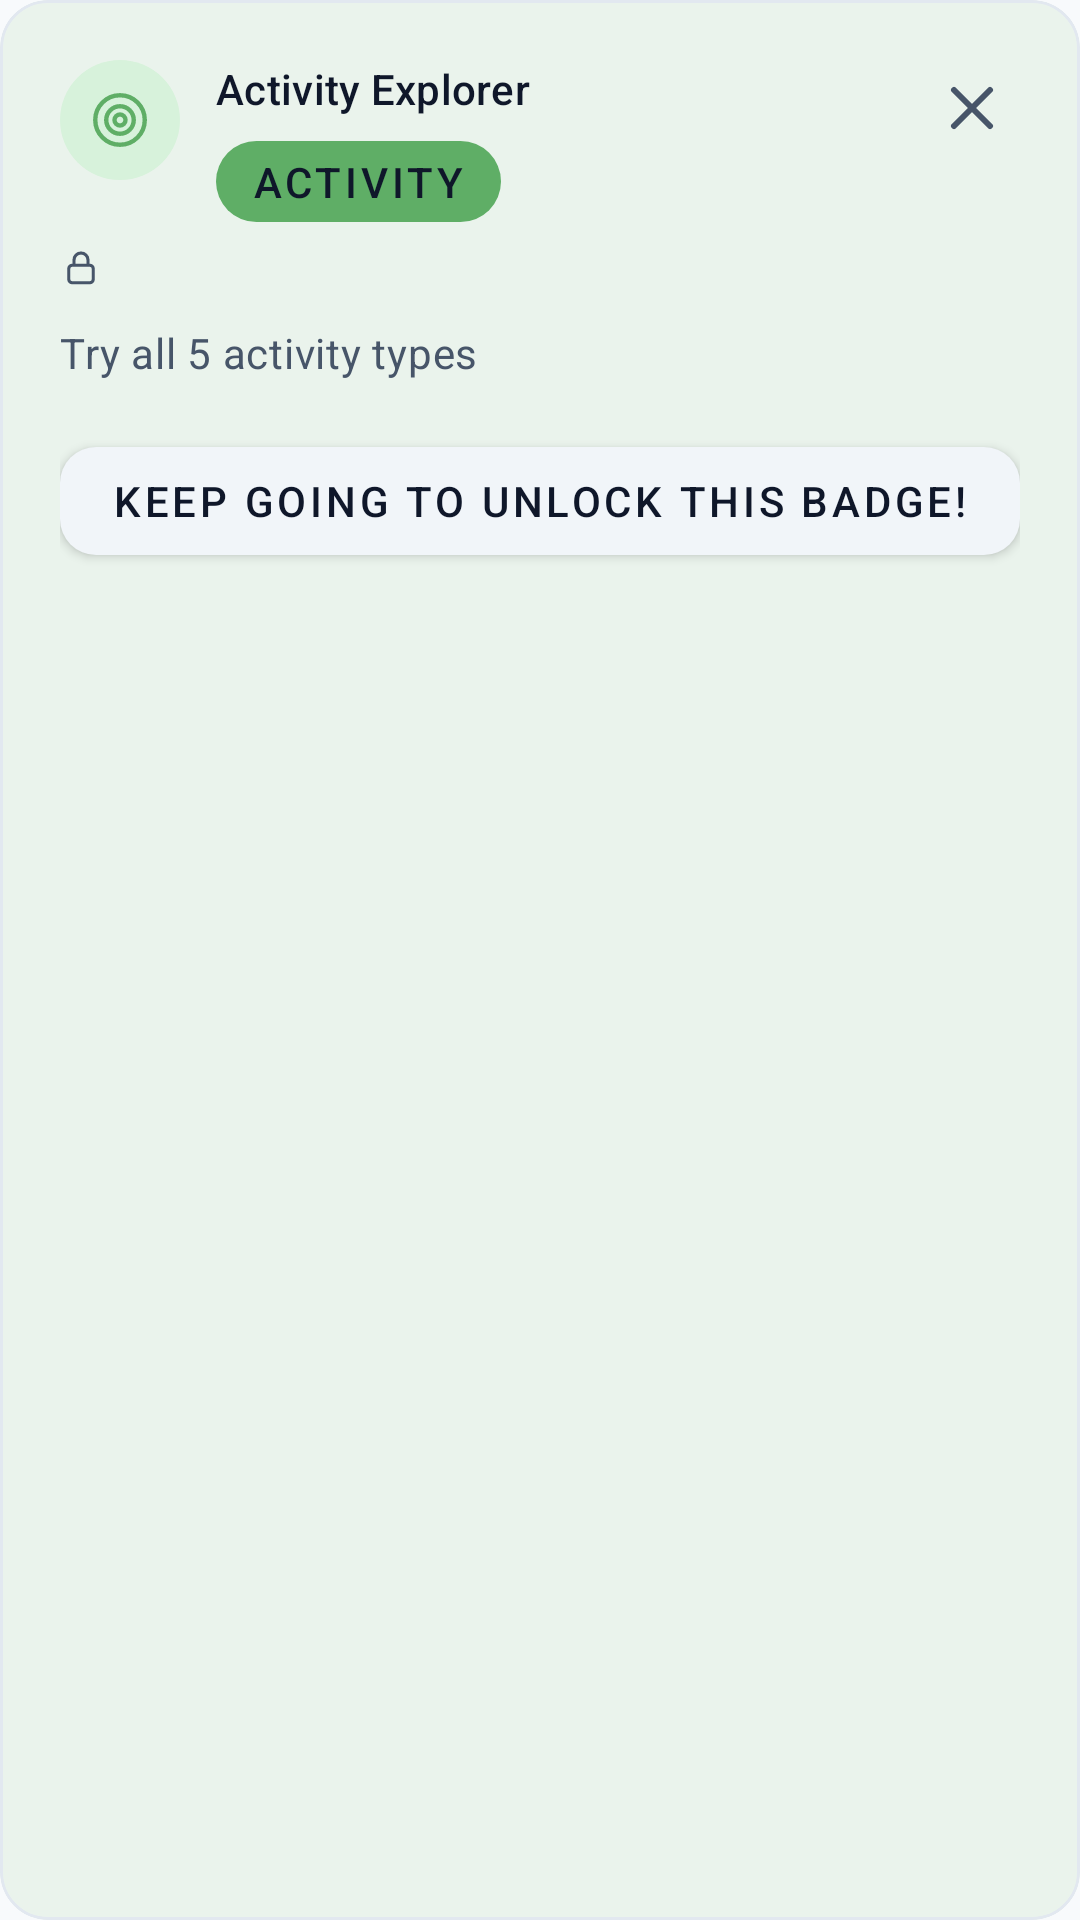

Android layout source for this screen:
<!-- AndroidManifest.xml: application theme Theme.ZenSwitch.Sage -->
<!-- res/layout/dialog_badge_upcoming.xml -->
<?xml version="1.0" encoding="utf-8"?>
<com.google.android.material.card.MaterialCardView xmlns:android="http://schemas.android.com/apk/res/android"
    xmlns:app="http://schemas.android.com/apk/res-auto"
    android:layout_width="match_parent"
    android:layout_height="wrap_content"
    android:minWidth="300dp"
    style="@style/Widget.ZenSwitch.Card"
    app:cardElevation="0dp">

    <LinearLayout
        android:layout_width="match_parent"
        android:layout_height="wrap_content"
        android:orientation="vertical"
        android:padding="@dimen/space_5">

    <RelativeLayout
        android:layout_width="match_parent"
        android:layout_height="wrap_content">

        <LinearLayout
            android:id="@+id/icon_wrap"
            android:layout_width="40dp"
            android:layout_height="40dp"
            android:background="@drawable/bg_icon_soft"
            android:gravity="center"
            android:layout_alignParentStart="true">
            <ImageView
                android:id="@+id/icon"
                android:layout_width="22dp"
                android:layout_height="22dp"
                android:src="@drawable/ic_target"
                android:tint="?attr/colorPrimary"/>
            </LinearLayout>

        <LinearLayout
            android:layout_width="wrap_content"
            android:layout_height="wrap_content"
            android:orientation="vertical"
            android:layout_toEndOf="@id/icon_wrap"
            android:layout_marginStart="@dimen/space_3"
            android:layout_alignTop="@id/icon_wrap">
            <TextView
                android:id="@+id/title"
                android:layout_width="wrap_content"
                android:layout_height="wrap_content"
                android:text="Activity Explorer"
                android:textAppearance="@style/TextAppearance.ZenSwitch.TitleMedium"
                android:textColor="?attr/colorOnSurface"/>
            <TextView
                android:id="@+id/tag"
                android:layout_width="wrap_content"
                android:layout_height="wrap_content"
                android:text="activity"
                android:textAppearance="@style/TextAppearance.ZenSwitch.LabelMedium"
                android:textColor="?attr/colorOnSurface"
                android:paddingStart="@dimen/space_3"
                android:paddingEnd="@dimen/space_3"
                android:paddingTop="@dimen/space_1"
                android:paddingBottom="@dimen/space_1"
                android:background="@drawable/bg_pill_green"
                android:layout_marginTop="@dimen/space_2"/>
        </LinearLayout>

        <ImageView
            android:id="@+id/btn_close"
            android:layout_width="24dp"
            android:layout_height="24dp"
            android:src="@drawable/ic_close"
            android:tint="?attr/colorOnSurfaceVariant"
            android:layout_alignParentEnd="true"
            android:layout_marginTop="@dimen/space_1"
            android:layout_marginEnd="@dimen/space_1"
            android:background="?attr/selectableItemBackgroundBorderless"/>
    </RelativeLayout>

    <ImageView
        android:layout_width="14dp"
        android:layout_height="14dp"
        android:src="@drawable/ic_lock"
        android:tint="?attr/colorOnSurfaceVariant"
        android:layout_marginTop="@dimen/space_2" />

    <TextView
        android:id="@+id/hint"
        android:layout_width="match_parent"
        android:layout_height="wrap_content"
        android:layout_marginTop="@dimen/space_3"
        android:text="Try all 5 activity types"
        android:textAppearance="@style/TextAppearance.ZenSwitch.BodyMedium"
        android:textColor="?attr/colorOnSurfaceVariant"/>

    <com.google.android.material.button.MaterialButton
        android:id="@+id/cta"
        android:layout_width="match_parent"
        android:layout_height="wrap_content"
        android:text="Keep going to unlock this badge!"
        android:gravity="center"
        android:layout_marginTop="@dimen/space_4"
        style="@style/Widget.ZenSwitch.Button.Tonal"/>

</LinearLayout>

</com.google.android.material.card.MaterialCardView>
<!-- resources referenced by this layout -->
<resources>
  <dimen name="space_1">4dp</dimen>
  <dimen name="space_2">8dp</dimen>
  <dimen name="space_3">12dp</dimen>
  <dimen name="space_4">16dp</dimen>
  <dimen name="space_5">20dp</dimen>
  <!-- drawable bg_pill_green (drawable) -->
  <?xml version="1.0" encoding="utf-8"?>
  <shape xmlns:android="http://schemas.android.com/apk/res/android" android:shape="rectangle">
      <corners android:radius="999dp"/>
      <solid android:color="?attr/colorPrimary"/>
  </shape>
  <style name="TextAppearance.ZenSwitch.BodyMedium" parent="TextAppearance.MaterialComponents.Body2">
          <item name="android:fontFamily">sans-serif</item>
      </style>
  <style name="TextAppearance.ZenSwitch.LabelMedium" parent="TextAppearance.MaterialComponents.Button">
          <item name="android:fontFamily">sans-serif-medium</item>
      </style>
  <style name="TextAppearance.ZenSwitch.TitleMedium" parent="TextAppearance.MaterialComponents.Subtitle2">
          <item name="android:fontFamily">sans-serif-medium</item>
      </style>
  <dimen name="radius_m">12dp</dimen>
  <dimen name="radius_l">16dp</dimen>
  <color name="sage_primary_fixed">#5FAE66</color>
  <color name="white">#FFFFFFFF</color>
  <color name="sage_secondary">@color/sage_primary_light_fixed</color>
  <color name="black">#FF000000</color>
  <color name="button_primary_sage">#5FAE66</color>
  <color name="neutral_bg_fixed">#F8FAFC</color>
  <color name="neutral_text_fixed">#0F172A</color>
  <color name="toolbar_light_green">#EAF3EC</color>
  <color name="neutral_surface_variant_fixed">#F1F5F9</color>
  <color name="neutral_text_muted_fixed">#475569</color>
  <color name="neutral_outline_fixed">#E2E8F0</color>
  <color name="neutral_surface_fixed">#FFFFFF</color>
  <style name="TextAppearance.ZenSwitch.DisplayLarge" parent="TextAppearance.MaterialComponents.Headline3">
          <item name="android:fontFamily">sans-serif</item>
      </style>
  <style name="TextAppearance.ZenSwitch.DisplayMedium" parent="TextAppearance.MaterialComponents.Headline4">
          <item name="android:fontFamily">sans-serif</item>
      </style>
  <style name="TextAppearance.ZenSwitch.DisplaySmall" parent="TextAppearance.MaterialComponents.Headline5">
          <item name="android:fontFamily">sans-serif</item>
      </style>
  <style name="TextAppearance.ZenSwitch.HeadlineLarge" parent="TextAppearance.MaterialComponents.Headline4">
          <item name="android:fontFamily">sans-serif-medium</item>
      </style>
  <style name="TextAppearance.ZenSwitch.HeadlineMedium" parent="TextAppearance.MaterialComponents.Headline5">
          <item name="android:fontFamily">sans-serif-medium</item>
      </style>
  <style name="TextAppearance.ZenSwitch.HeadlineSmall" parent="TextAppearance.MaterialComponents.Headline6">
          <item name="android:fontFamily">sans-serif-medium</item>
      </style>
  <style name="TextAppearance.ZenSwitch.TitleLarge" parent="TextAppearance.MaterialComponents.Subtitle1">
          <item name="android:fontFamily">sans-serif-medium</item>
      </style>
  <style name="TextAppearance.ZenSwitch.TitleSmall" parent="TextAppearance.MaterialComponents.Subtitle2">
          <item name="android:fontFamily">sans-serif-medium</item>
      </style>
  <style name="TextAppearance.ZenSwitch.BodyLarge" parent="TextAppearance.MaterialComponents.Body1">
          <item name="android:fontFamily">sans-serif</item>
      </style>
  <style name="TextAppearance.ZenSwitch.BodySmall" parent="TextAppearance.MaterialComponents.Caption">
          <item name="android:fontFamily">sans-serif</item>
      </style>
  <style name="TextAppearance.ZenSwitch.LabelLarge" parent="TextAppearance.MaterialComponents.Button">
          <item name="android:fontFamily">sans-serif-medium</item>
      </style>
  <style name="TextAppearance.ZenSwitch.LabelSmall" parent="TextAppearance.MaterialComponents.Caption">
          <item name="android:fontFamily">sans-serif-medium</item>
      </style>
  <color name="sage_primary_light_fixed">#D7F2DB</color>
  <dimen name="radius_full">999dp</dimen>
</resources>
